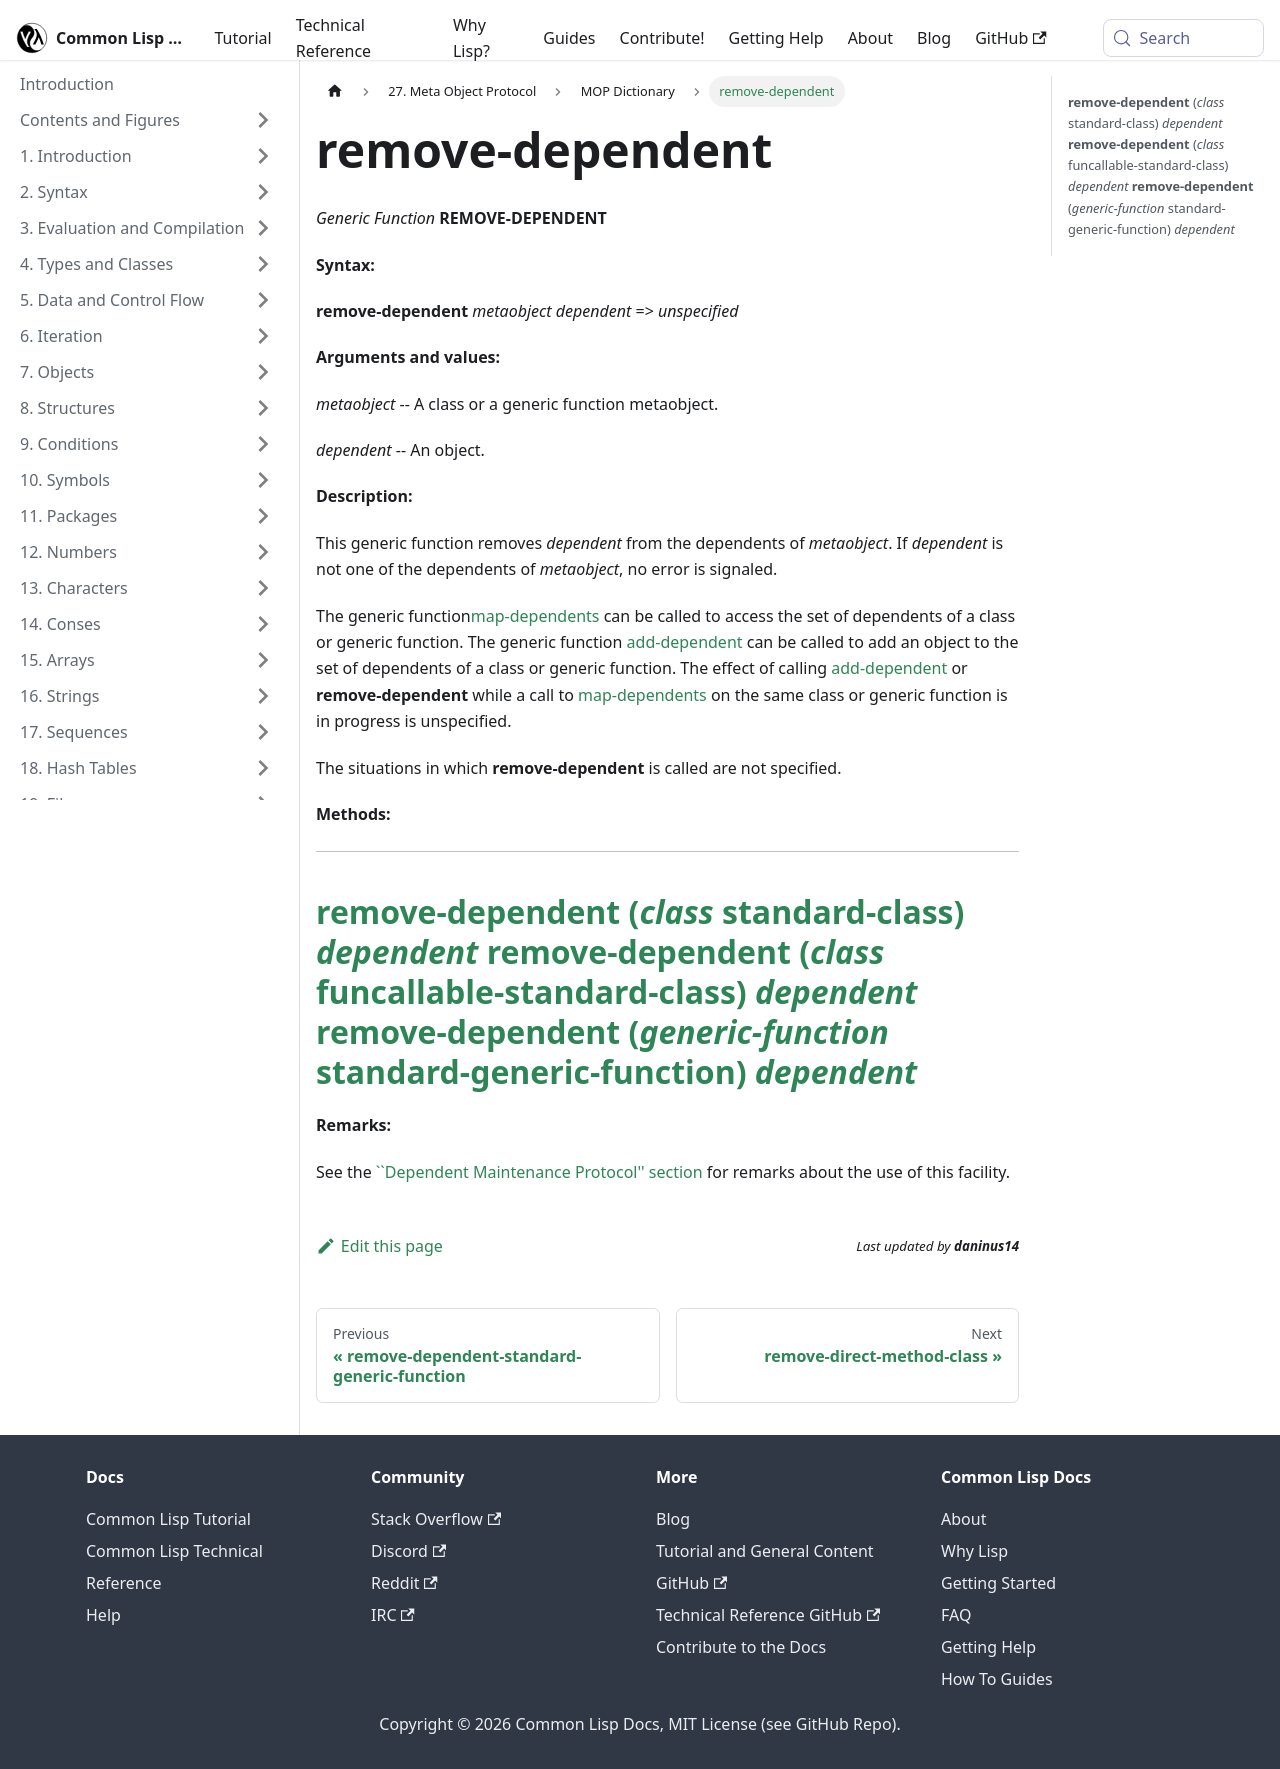

repository: lisp-docs/cl-language-reference · page: meta-object-protocol/dictionary/remove-dependent.html · generator: docusaurus

remove-dependent
================

*Generic Function* **REMOVE-DEPENDENT**

**Syntax:**

**remove-dependent** *metaobject* *dependent* => *unspecified*

**Arguments and values:**

*metaobject* -- A class or a generic function metaobject.

*dependent* -- An object.

**Description:**

This generic function removes *dependent* from the dependents of *metaobject*. If *dependent* is not one of the dependents of *metaobject*, no error is signaled.

The generic function[map-dependents](/meta-object-protocol/dictionary/map-dependents) can be called to access the set of dependents of a class or generic function. The generic function [add-dependent](/meta-object-protocol/dictionary/add-dependent) can be called to add an object to the set of dependents of a class or generic function. The effect of calling [add-dependent](/meta-object-protocol/dictionary/add-dependent) or **remove-dependent** while a call to [map-dependents](/meta-object-protocol/dictionary/map-dependents) on the same class or generic function is in progress is unspecified.

The situations in which **remove-dependent** is called are not specified.

**Methods:**

  ----------------------------------------------------------------------------------------------------------------------------------
  [**remove-dependent** (*class* standard-class) *dependent*](/meta-object-protocol/dictionary/remove-dependent-standard-class)
  [**remove-dependent** (*class* funcallable-standard-class) *dependent*](/meta-object-protocol/dictionary/remove-dependent-funcallable-standard-class)
  [**remove-dependent** (*generic-function* standard-generic-function) *dependent*](/meta-object-protocol/dictionary/remove-dependent-standard-generic-function)
  ----------------------------------------------------------------------------------------------------------------------------------

**Remarks:**

See the [``Dependent Maintenance Protocol'' section](/meta-object-protocol/dictionary/dependent-maintenance-protocol) for remarks about the use of this facility.
